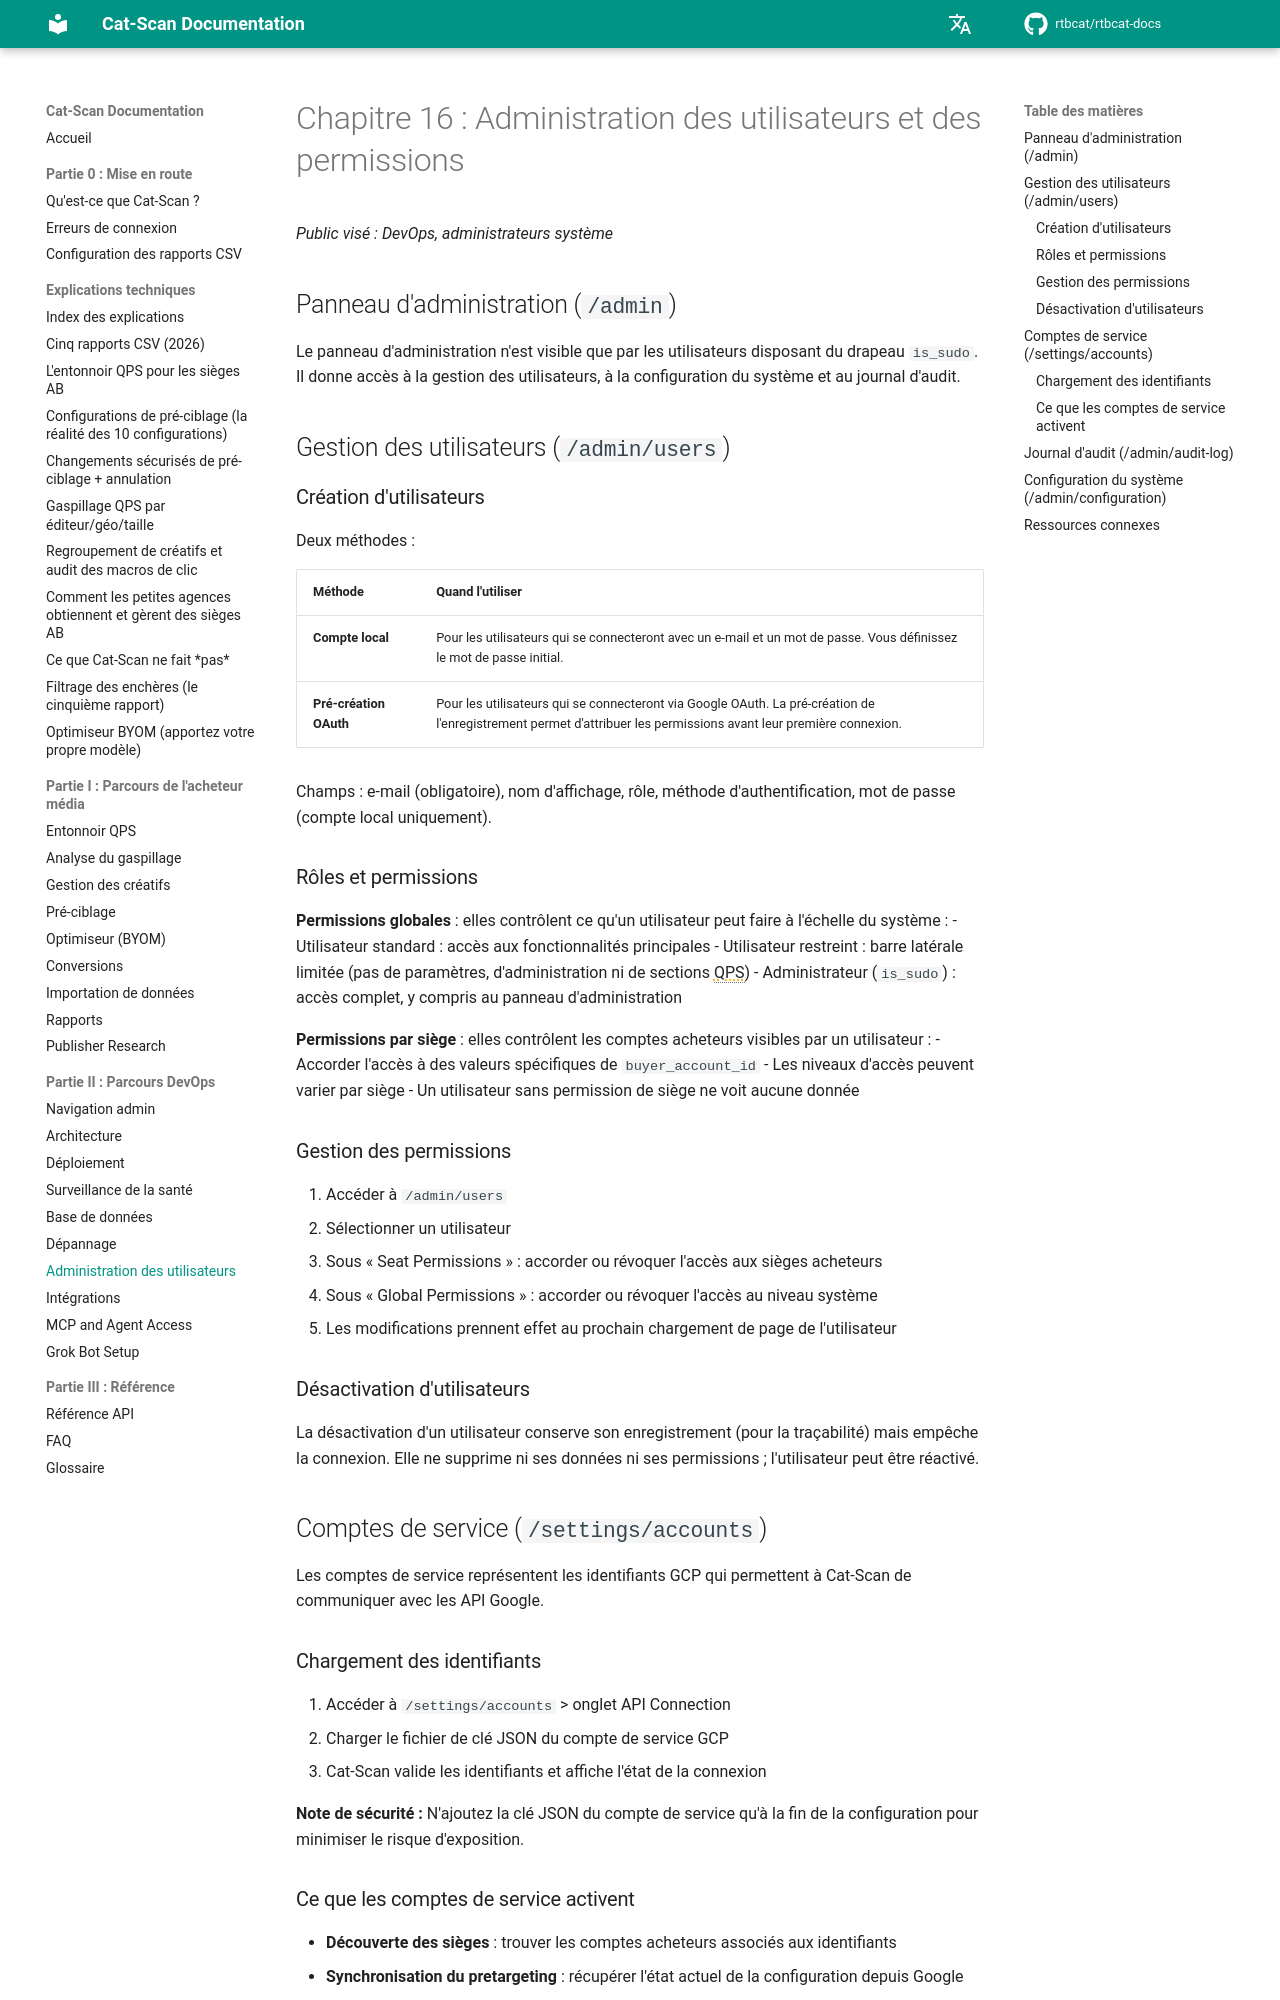

repository: rtbcat/rtbcat-docs · page: fr/16-user-admin/index.html · generator: mkdocs

# Chapitre 16 : Administration des utilisateurs et des permissions

*Public visé : DevOps, administrateurs système*

## Panneau d'administration (`/admin`)

Le panneau d'administration n'est visible que par les utilisateurs disposant du
drapeau `is_sudo`. Il donne accès à la gestion des utilisateurs, à la
configuration du système et au journal d'audit.

## Gestion des utilisateurs (`/admin/users`)

### Création d'utilisateurs

Deux méthodes :

| Méthode | Quand l'utiliser |
|---------|------------------|
| **Compte local** | Pour les utilisateurs qui se connecteront avec un e-mail et un mot de passe. Vous définissez le mot de passe initial. |
| **Pré-création OAuth** | Pour les utilisateurs qui se connecteront via Google OAuth. La pré-création de l'enregistrement permet d'attribuer les permissions avant leur première connexion. |

Champs : e-mail (obligatoire), nom d'affichage, rôle, méthode d'authentification,
mot de passe (compte local uniquement).

### Rôles et permissions

**Permissions globales** : elles contrôlent ce qu'un utilisateur peut faire à
l'échelle du système :
- Utilisateur standard : accès aux fonctionnalités principales
- Utilisateur restreint : barre latérale limitée (pas de paramètres, d'administration ni de sections QPS)
- Administrateur (`is_sudo`) : accès complet, y compris au panneau d'administration

**Permissions par siège** : elles contrôlent les comptes acheteurs visibles par
un utilisateur :
- Accorder l'accès à des valeurs spécifiques de `buyer_account_id`
- Les niveaux d'accès peuvent varier par siège
- Un utilisateur sans permission de siège ne voit aucune donnée

### Gestion des permissions

1. Accéder à `/admin/users`
2. Sélectionner un utilisateur
3. Sous « Seat Permissions » : accorder ou révoquer l'accès aux sièges acheteurs
4. Sous « Global Permissions » : accorder ou révoquer l'accès au niveau système
5. Les modifications prennent effet au prochain chargement de page de l'utilisateur

### Désactivation d'utilisateurs

La désactivation d'un utilisateur conserve son enregistrement (pour la
traçabilité) mais empêche la connexion. Elle ne supprime ni ses données ni ses
permissions ; l'utilisateur peut être réactivé.

## Comptes de service (`/settings/accounts`)

Les comptes de service représentent les identifiants GCP qui permettent à
Cat-Scan de communiquer avec les API Google.
